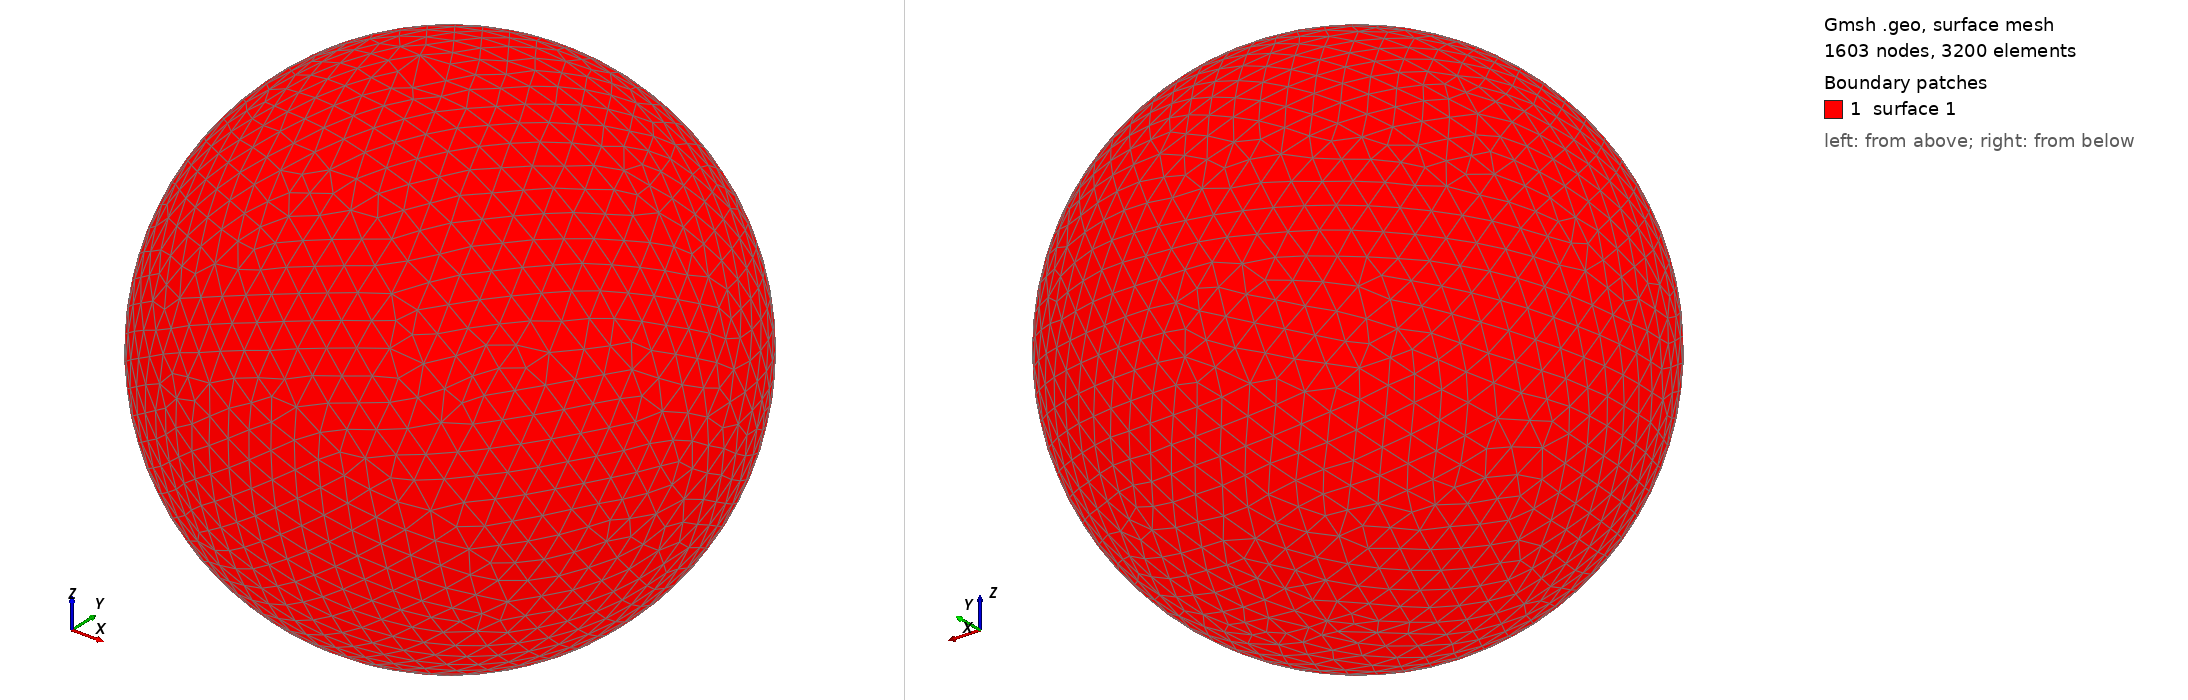

Gmsh geometry script, surface-meshed: 1603 nodes, 3200 surface elements. Boundary patches (legend numbers): 1 surface 1. Left view from above one corner, right view from below the opposite corner. The script declares no physical surfaces, so the legend lists its geometric surfaces. The drawing asked Gmsh for element sizes between 1% and 20% of the model's largest extent; the script's own settings can give other sizes.

=== shot0030.geo (drawn) ===
SetFactory("OpenCASCADE");
Point(1) = {0,0,0,0};
Sphere(1) = {0,0,0,0.00126100};
MeshSize{ PointsOf{ Surface{:}; } } = 0.000126100;
Mesh.ElementOrder=1;
Mesh.Format=39;
